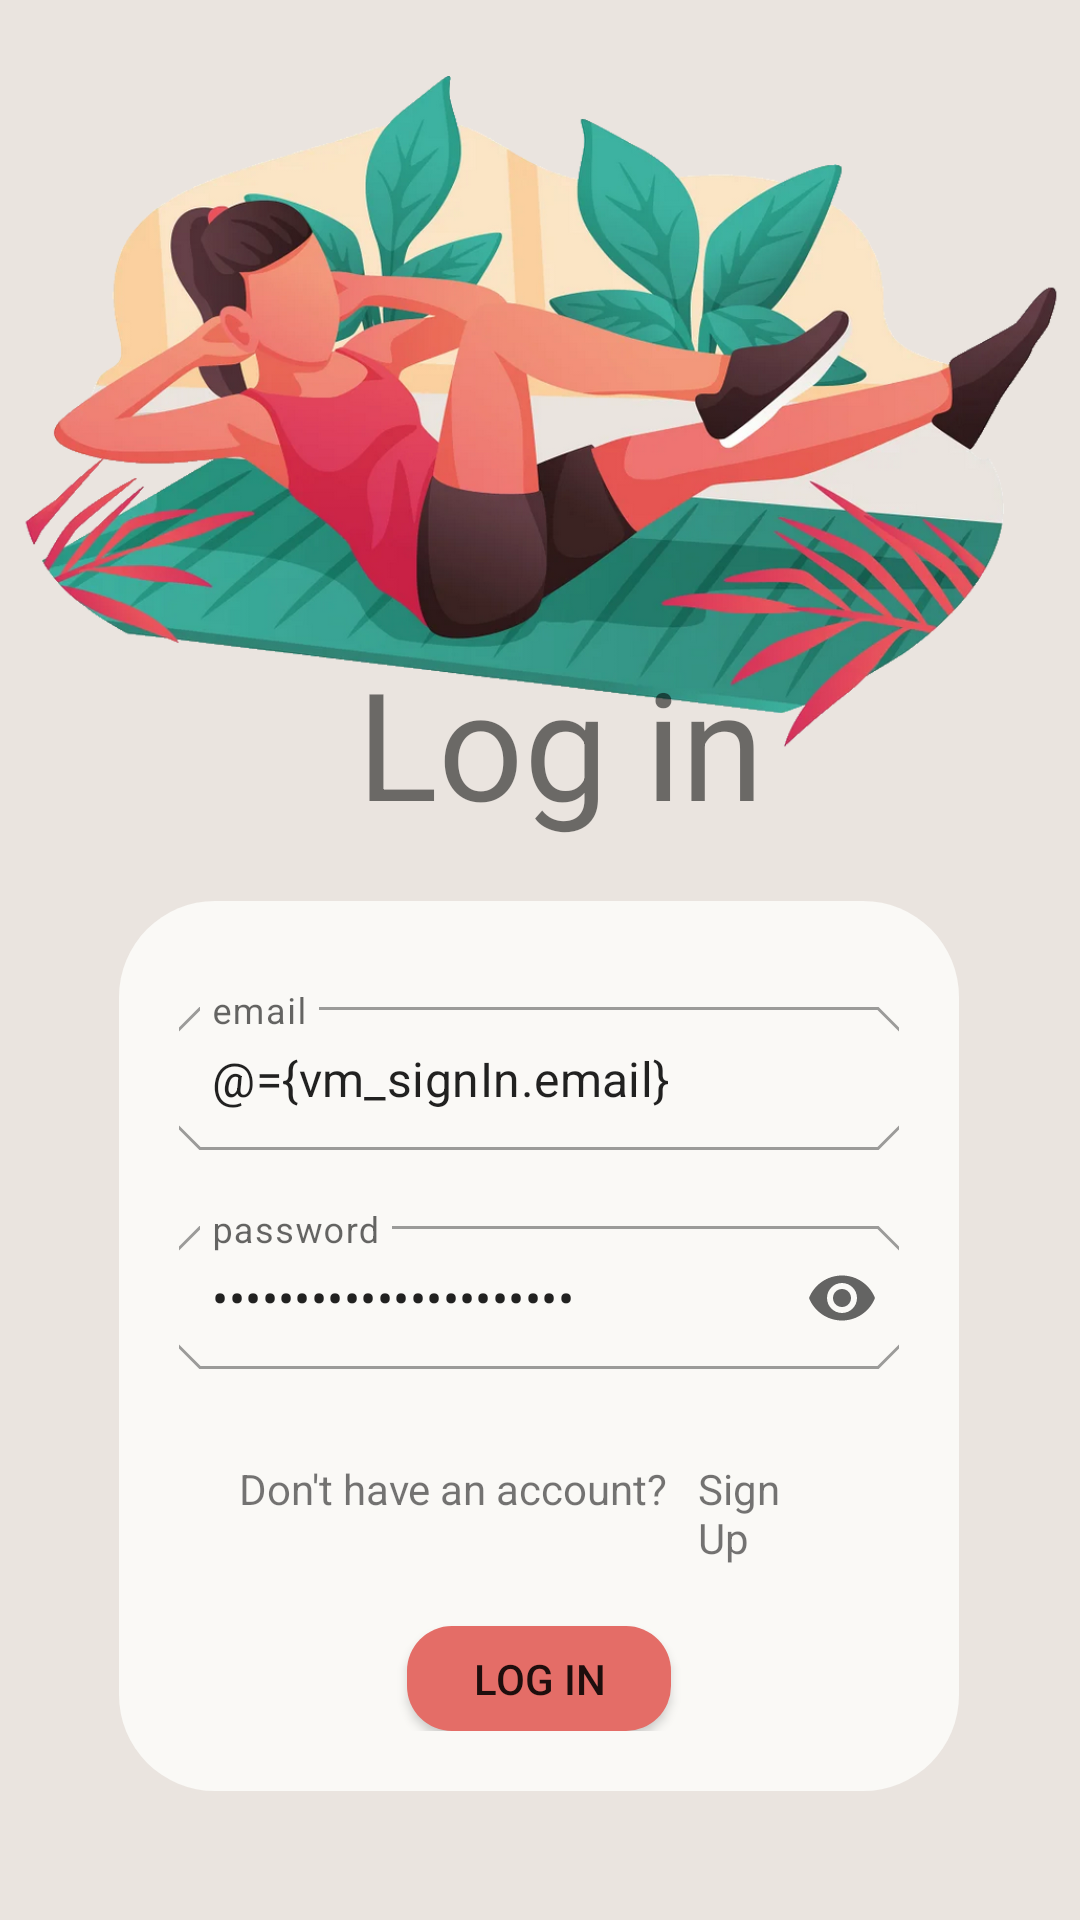

This screen was rendered from an Android layout file. Write that file and the resources it references.
<!-- AndroidManifest.xml: application theme Theme.FitnessApp -->
<!-- res/layout/fragment_login.xml -->
<?xml version="1.0" encoding="utf-8"?>
<layout xmlns:android="http://schemas.android.com/apk/res/android"
    xmlns:app="http://schemas.android.com/apk/res-auto"
    xmlns:tools="http://schemas.android.com/tools">

    <data>
        <variable
            name="vm_signIn"
            type="com.tuwaiq.fitnessapp.VM_Auth"/>

    </data>

    <androidx.constraintlayout.widget.ConstraintLayout
        android:layout_width="match_parent"
        android:layout_height="match_parent"
        android:background="@color/lightgray"
        tools:context=".ui.Login">


        <ImageView
            android:layout_width="383dp"
            android:layout_height="293dp"
            android:src="@drawable/main3"
            app:layout_constraintEnd_toEndOf="parent"
            app:layout_constraintStart_toStartOf="parent"
            app:layout_constraintTop_toTopOf="parent" />

        <TextView
            android:id="@+id/textView"
            android:layout_width="wrap_content"
            android:layout_height="wrap_content"
            android:text="Log in"
            android:textSize="50sp"
            app:layout_constraintBottom_toBottomOf="parent"
            app:layout_constraintEnd_toEndOf="parent"
            app:layout_constraintHorizontal_bias="0.53"
            app:layout_constraintStart_toStartOf="parent"
            app:layout_constraintTop_toTopOf="parent"
            app:layout_constraintVertical_bias="0.373" />

        <LinearLayout
            android:layout_width="280dp"
            android:layout_height="wrap_content"
            android:gravity="center"
            android:orientation="vertical"
            android:padding="20dp"
            android:background="@drawable/rounded_offwhite_rectangle"
            app:layout_constraintBottom_toBottomOf="parent"
            app:layout_constraintEnd_toEndOf="parent"
            app:layout_constraintHorizontal_bias="0.495"
            app:layout_constraintStart_toStartOf="parent"
            app:layout_constraintTop_toBottomOf="@+id/textView"
            app:layout_constraintVertical_bias="0.315">

            <com.google.android.material.textfield.TextInputLayout
                android:id="@+id/signIn_email"
                style="@style/Widget.MaterialComponents.TextInputLayout.OutlinedBox.Dense"
                android:layout_width="250dp"
                android:layout_height="wrap_content"
                android:layout_margin="10dp"
                android:hint="email"
                app:shapeAppearance="@style/Cut"
                tools:ignore="TouchTargetSizeCheck">

                <com.google.android.material.textfield.TextInputEditText
                    android:layout_width="match_parent"
                    android:layout_height="wrap_content"
                    android:inputType="textEmailAddress"
                    android:text="@={vm_signIn.email}" />

            </com.google.android.material.textfield.TextInputLayout>

            <com.google.android.material.textfield.TextInputLayout
                android:id="@+id/signIn_pass"
                style="@style/Widget.MaterialComponents.TextInputLayout.OutlinedBox.Dense"
                android:layout_width="250dp"
                android:layout_height="wrap_content"
                android:layout_margin="10dp"
                android:hint="password"
                app:endIconMode="password_toggle"
                app:shapeAppearance="@style/Cut"
                tools:ignore="TouchTargetSizeCheck">

                <com.google.android.material.textfield.TextInputEditText
                    android:layout_width="match_parent"
                    android:layout_height="wrap_content"
                    android:inputType="textPassword"
                    android:text="@={vm_signIn.password}" />

            </com.google.android.material.textfield.TextInputLayout>


            <LinearLayout
                android:layout_width="wrap_content"
                android:layout_height="wrap_content"
                android:layout_margin="20dp"
                android:orientation="horizontal">

                <TextView
                    android:id="@+id/textView4"
                    android:layout_width="wrap_content"
                    android:layout_height="wrap_content"
                    android:text="@string/don_t_have_an_account" />

                <TextView
                    android:id="@+id/btn_signup_login"
                    android:layout_width="wrap_content"
                    android:layout_height="wrap_content"
                    android:layout_marginStart="10dp"
                    android:text="@string/sign_up" />
            </LinearLayout>

            <androidx.appcompat.widget.AppCompatButton
                android:id="@+id/button"
                android:layout_width="wrap_content"
                android:layout_height="35dp"
                android:background="@drawable/buttons_orange"
                android:text="@string/log_in" />
        </LinearLayout>
    </androidx.constraintlayout.widget.ConstraintLayout>
</layout>
<!-- resources referenced by this layout -->
<resources>
  <color name="lightgray">#eae4df</color>
  <!-- drawable buttons_orange (drawable) -->
  <?xml version="1.0" encoding="utf-8"?>
  <shape
      xmlns:android="http://schemas.android.com/apk/res/android"
      android:shape="rectangle">
      <solid android:color="@color/orange" />
  
      <corners
          android:radius="15dp"/>
  
  </shape>
  <!-- drawable main3: png bitmap (drawable, 708552 bytes) -->
  <!-- drawable rounded_offwhite_rectangle (drawable) -->
  <?xml version="1.0" encoding="utf-8"?>
      <shape xmlns:android="http://schemas.android.com/apk/res/android"
          android:shape="rectangle">
          <solid android:color="@color/offwhite" />
  
          <corners android:radius="32dp" />
      </shape>
  <string name="don_t_have_an_account">Don\'t have an account?</string>
  <string name="log_in">log in</string>
  <string name="sign_up">Sign Up</string>
  <style name="Cut" parent="ShapeAppearance.MaterialComponents.MediumComponent">
          <item name="cornerFamily">cut</item>
          <item name="cornerSize">12dp</item>
          <item name="color">@color/darkblue</item>
      </style>
  <style name="Theme.FitnessApp" parent="Theme.MaterialComponents.DayNight.DarkActionBar">
          
          <item name="colorPrimary">@color/purple_500</item>
          <item name="colorPrimaryVariant">@color/purple_700</item>
          <item name="colorOnPrimary">@color/background</item>
          
          <item name="colorSecondary">@color/teal_200</item>
          <item name="colorSecondaryVariant">@color/teal_700</item>
          <item name="colorOnSecondary">@color/black</item>
          
          <item name="android:statusBarColor" tools:targetApi="l">?attr/colorPrimaryVariant</item>
          
      </style>
  <color name="orange">#e46d67</color>
  <color name="offwhite">#FAF9F6</color>
  <color name="darkblue">#241d9a</color>
  <color name="purple_500">#FF6200EE</color>
  <color name="purple_700">#FF3700B3</color>
  <color name="background">#e9f4ff</color>
  <color name="teal_200">#FF03DAC5</color>
  <color name="teal_700">#FF018786</color>
  <color name="black">#FF000000</color>
</resources>
